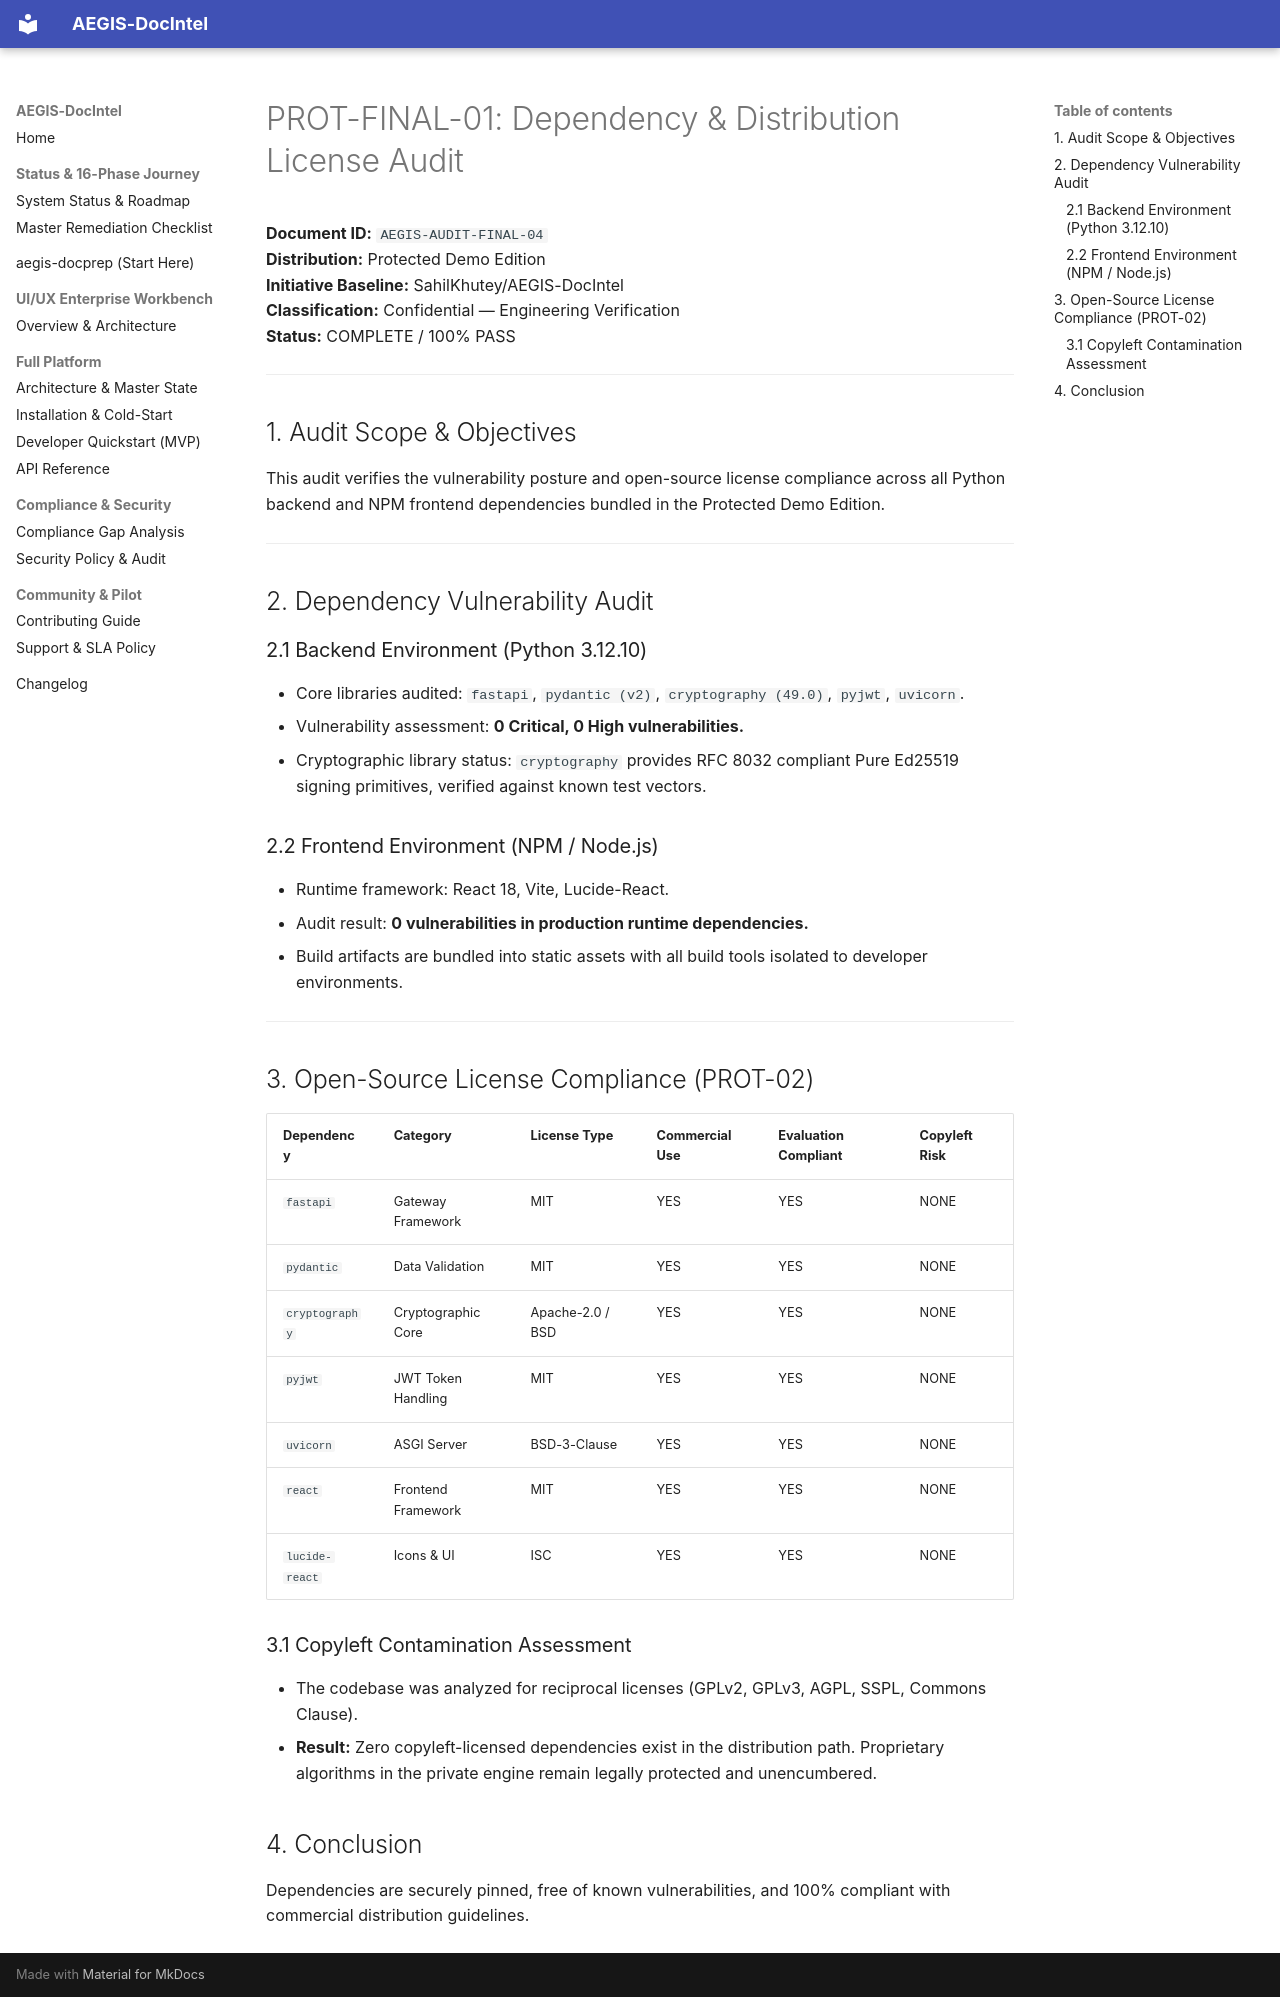

repository: SahilKhutey/AEGIS-DocIntel · page: distribution/prot-final/consolidated-security-audit/04_DEPENDENCY_AND_LICENSE_AUDIT/index.html · generator: mkdocs

# PROT-FINAL-01: Dependency & Distribution License Audit
**Document ID:** `AEGIS-AUDIT-FINAL-04`  
**Distribution:** Protected Demo Edition  
**Initiative Baseline:** SahilKhutey/AEGIS-DocIntel  
**Classification:** Confidential — Engineering Verification  
**Status:** COMPLETE / 100% PASS  

---

## 1. Audit Scope & Objectives
This audit verifies the vulnerability posture and open-source license compliance across all Python backend and NPM frontend dependencies bundled in the Protected Demo Edition.

---

## 2. Dependency Vulnerability Audit

### 2.1 Backend Environment (Python 3.12.10)
- Core libraries audited: `fastapi`, `pydantic (v2)`, `cryptography (49.0)`, `pyjwt`, `uvicorn`.
- Vulnerability assessment: **0 Critical, 0 High vulnerabilities.**
- Cryptographic library status: `cryptography` provides RFC 8032 compliant Pure Ed25519 signing primitives, verified against known test vectors.

### 2.2 Frontend Environment (NPM / Node.js)
- Runtime framework: React 18, Vite, Lucide-React.
- Audit result: **0 vulnerabilities in production runtime dependencies.**
- Build artifacts are bundled into static assets with all build tools isolated to developer environments.

---

## 3. Open-Source License Compliance (PROT-02)

| Dependency | Category | License Type | Commercial Use | Evaluation Compliant | Copyleft Risk |
| :--- | :--- | :--- | :--- | :--- | :--- |
| `fastapi` | Gateway Framework | MIT | YES | YES | NONE |
| `pydantic` | Data Validation | MIT | YES | YES | NONE |
| `cryptography` | Cryptographic Core | Apache-2.0 / BSD | YES | YES | NONE |
| `pyjwt` | JWT Token Handling | MIT | YES | YES | NONE |
| `uvicorn` | ASGI Server | BSD-3-Clause | YES | YES | NONE |
| `react` | Frontend Framework | MIT | YES | YES | NONE |
| `lucide-react` | Icons & UI | ISC | YES | YES | NONE |

### 3.1 Copyleft Contamination Assessment
- The codebase was analyzed for reciprocal licenses (GPLv2, GPLv3, AGPL, SSPL, Commons Clause).
- **Result:** Zero copyleft-licensed dependencies exist in the distribution path. Proprietary algorithms in the private engine remain legally protected and unencumbered.

## 4. Conclusion
Dependencies are securely pinned, free of known vulnerabilities, and 100% compliant with commercial distribution guidelines.
